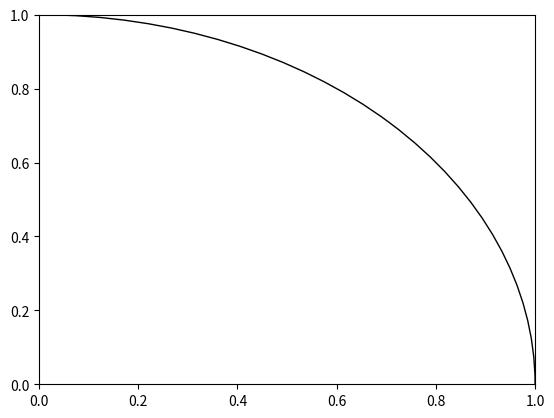

Reproduce this figure in Python. (Note: this script raises an exception after producing the figure.)

import numpy as np
import matplotlib.pyplot as plt
from matplotlib import patches
import time
from math import sqrt
start_time = time.time()

### generators of PSL(2,Z)

A=[[1,1],[0,1]]
B=[[0,1],[1,0]]
Ainv=np.linalg.inv(A)
# note that B is its own inverse so we do not need to introduce it


def mobius_reflection(a,b):
    return np.matrix([[(a+b)/2,-a*b],[1,-(a+b)/2]])

A=mobius_reflection(-2.414,.414)
B=mobius_reflection(-.613,3.573)
Ainv=A
Binv=B
        

### function for matrix product

def mp(list_of_matrices):
    X = np.identity(len(list_of_matrices[0]))
    for matrix in list_of_matrices:
        X = np.dot(X,matrix)
    return X.tolist()

### action of PSL(2,R) on upper half plane by mobius transformations
### this function is more general than needed for this picture but maybe it
### will be useful later?

def mobius_transformation(M,v):
    # M is a matrix which represents a mobius transformation
    # v is a vector in R^2 which will be our model for the complex plane
    # via the bijection [x,y] <-> x+iy
    # output will be a vector
    a=M[0][0]
    b=M[0][1]
    c=M[1][0]
    d=M[1][1]
    x=v[0]
    y=v[1]
    numerator_real_part = (a*x+b)*(c*x+d)+a*c*y*y
    numerator_imaginary_part = (a*d-b*c-a*c*x)*y
    denominator = (c*x+d)**2+(c*y)**2
#    if denominator!=0:
    return [numerator_real_part/denominator,numerator_imaginary_part/denominator]
#    else:

# need to upgrade this function so that it can also act on vertical
# geodesics

def mobius_of_geodesic(M,r,t,height=4):
    # M is a matrix which represents a mobius transformation
    # r,t are distinct vectors with non-negative vertical coordinate.
    # the function should calculate the geodesic from a to b and return the
    # pair of endpoints at infinity of the geodesic - except if the
    # geodesic is a vertical line, then one of the endpoints will have
    # vertical coordinate equal to the height (this will represent
    # infinity)


    # for the moment I am going to assume that if a,b have different
    # horizontal coordinates, then a,b are both on
    # the real axis. It's much simpler. In the long run, would be
    # nice to have a function which takes any two points and
    # calculates their geodesic orthocircle
    r_hor=r[0]
    r_vert=r[1]
    t_hor=t[0]
    t_vert=t[1]
    a=M[0][0]
    b=M[0][1]
    c=M[1][0]
    d=M[1][1]
    if r_hor==t_hor:
        if c==0:
            endpoint1=mobius_transformation(M,[r_hor,0])
            endpoint2=mobius_transformation(M,[r_hor,height])
        else:
            if c*r_hor+d==0:
                endpoint1=[a/c,height]#mobius_transformation(M,[r_hor,0])
                endpoint2=[a/c,0.]
            else:
                endpoint1=mobius_transformation(M,[r_hor,0])
                endpoint2=[a/c,0.]
    else:
        endpoint1=mobius_transformation(M,r)
        endpoint2=mobius_transformation(M,t)
    return [endpoint1,endpoint2]


#print(mobius_of_geodesic(mp([A,B]),[1,3],[1,0]))

### generate the group

def group_elts(n,generators=[A,B]):
    list_these_matrices=[ [] for i in range(n+1)]
    list_these_matrices[0]=[(np.identity(len(generators[0]))).tolist()]
    with_duplicate_matrices=[ [] for i in range(n+1)]
    with_duplicate_matrices[0]=[(np.identity(len(generators[0]))).tolist()]
    flat_list = []
    for j in range(n):
        for i in list_these_matrices[j]:
#        range(len(list_these_matrices[j])):
            for M in generators:
                with_duplicate_matrices[j+1].append(mp([M,i]))
                with_duplicate_matrices[j+1].append(mp([i,M]))
        for k in with_duplicate_matrices[j+1]:
            if k not in list_these_matrices[j+1]:
                list_these_matrices[j+1].append(k)
        flat_list.extend(list_these_matrices[j+1])
    return flat_list

#### draw some lines
#
def draw_lines(list_of_vectors, default_color='black',default_linewidth=1):
    for i in range(len(list_of_vectors)-1):
        plt.plot([list_of_vectors[i][0],list_of_vectors[i+1][0]],[list_of_vectors[i][1],list_of_vectors[i+1][1]], color=default_color, linewidth=default_linewidth)
#
#
#draw_lines([[-3,0],[3,0]])
#for i in range(-2,3):
#    draw_lines([[i,0],[i,3]])

#n=3
#for M in group_elts(n):

##### draw a geodesic orthocircle
def upper_half_orthocircle(a,b,default_color='black',default_linewidth=1):
    # a and b are real numbers
    center=(a+b)/2
    radius=abs(a-b)
    return patches.Arc((center,0), radius, radius, 0.0, 0.0, 180, color=default_color, linewidth=default_linewidth)


# find intersection of lines ax+b with cx+d assuming a\neq c
# return a list of two entries for the (x,y) coordinates of the
# intersection

def intersect_lines(a,b,c,d):
    return ((d-b)/(a-c),a*(d-b)/(a-c)+b)

# find the slope of the unit circle at a point (a,b) in the circle 
# assume both a, b are nonzero

def slope_of_circ(v):
    a=v[0]
    b=v[1]
    pos_slope=a/sqrt(1-a**2)

    if b<0:
        return pos_slope
    else: 
        return -pos_slope

def eucl_dist(v,w):
    #v, w are lists with two coordinates
    v_hor=v[0]
    v_vert=v[1]
    w_hor=w[0]
    w_vert=w[1]

    return sqrt((v_hor-w_hor)**2+(v_vert-w_vert)**2)


def poincare_orthocircle(v,w,default_color='black',default_linewidth=1):
    #v, w are lists with two coordinates
    v_hor=v[0]
    v_vert=v[1]
    w_hor=w[0]
    w_vert=w[1]


    if v_vert!=0:
        v_slope=slope_of_circ(v)
        v_height=-v_hor*v_slope+v_vert
    if w_vert!=0:
        w_slope=slope_of_circ(w)
        w_height=-w_hor*w_slope+w_vert

    if v_vert==0: 
        if w_vert==0:
            draw_circle=draw_lines([v,w],default_color,default_linewidth)
            print(v,w)
        elif w_hor==0: 
            center=(v_hor,w_vert)
            radius=eucl_dist(v,center)
            draw_circle= patches.Arc(center, radius, radius, 0.0, 0.0, 360, color=default_color, linewidth=default_linewidth)
            draw_circle=patches.Circle(center,radius,color=default_color,linewidth=default_linewidth,fill=False)
        else: 
            center=(v_hor, w_slope*v_hor+w_height)
            radius=eucl_dist(v,center)
            draw_circle= patches.Arc(center, radius, radius, 0.0, 0.0, 360, color=default_color, linewidth=default_linewidth)
            
    elif w_vert==0:
        if v_hor==0:
            center=(w_hor,v_vert)
            radius = eucl_dist(v,center)
            draw_circle= patches.Arc(center, radius, radius, 0.0, 0.0, 360, color=default_color, linewidth=default_linewidth)
            draw_circle=patches.Circle(center,radius,color=default_color,linewidth=default_linewidth,fill=False)
        else: 
            center=(w_hor, v_slope*w_hor+v_height)
            radius=eucl_dist(v,center)
            draw_circle= patches.Arc(center, radius, radius, 0.0, 0.0, 360, color=default_color, linewidth=default_linewidth)
            draw_circle=patches.Circle(center,radius,color=default_color,linewidth=default_linewidth,fill=False)
    else: 
        if v_slope==w_slope:
            draw_circle=draw_lines([v,w],default_color,default_linewidth)
        else: 
            center=intersect_lines(v_slope,v_height,w_slope,w_height)
            radius=eucl_dist(center,w)
            draw_circle= patches.Arc(center, radius, radius, 0.0, 0.0, 360, color=default_color, linewidth=default_linewidth)
            draw_circle=patches.Circle(center,radius,color=default_color,linewidth=default_linewidth,fill=False)
            draw_circle=ax.add_patch(draw_circle)

            print(v_slope,v_height,w_slope,w_height)
            print(center)
            print(radius)

    
    return draw_circle



#geodesic= patches.Arc((0,0), 1, 1, 0.0, 0.0, 180)
#patches.Arc((xcenter,ycenter), width, height, angle=0.0, theta1=0.0,
#theta2=360.0)

def draw_geodesic(vectors, default_linewidth=1):
    v=vectors[0]
    w=vectors[1]
    v_hor=v[0]
    v_vert=abs(v[1])
    w_hor=w[0]
    w_vert=abs(w[1])
    if v_hor==w_hor:
        draw_lines([[v_hor,v_vert],[w_hor,w_vert]],'black',default_linewidth)
    else:
        ax.add_patch(orthocircle(v_hor,w_hor,'black',default_linewidth))


fig = plt.figure()
ax = fig.add_subplot()

#ax.add_patch(orthocircle(-3,1))
#ax.add_patch(orthocircle(-1,1))

lw=.5


#draw_lines([[-3,0],[3,0]],'black',lw)
#draw_lines([[0,-3],[0,3]],'black',lw)

ax.add_patch(patches.Circle( (0,0),1,fill=False))

A=mobius_reflection(-2.414,.414)
B=mobius_reflection(-.613,3.573)
#A=[[0,1],[1,0]]

n=2
#for G in group_elts(n,[A,B]):
##    draw_geodesic(mobius_of_geodesic(G, [-2.414,.414],[-.613,3.573]),lw)
#    draw_geodesic(mobius_of_geodesic(G, [0,4],[0,0]),lw)

#print(group_elts(n))

#draw_geodesic(mobius_of_geodesic(A, [0,4],[0,0]))
#draw_geodesic(mobius_of_geodesic(Ainv, [0,4],[0,0]))
#draw_geodesic(mobius_of_geodesic(B, [0,4],[0,0]))


#draw_geodesic([[1,4],[1,0]])
#draw_geodesic([[2,0],[1,0]])

v=[sqrt(2)/2,sqrt(2)/2]
w=[1/2,sqrt(3)/2]

poincare_orthocircle(v,w)

v=[sqrt(2)/2,sqrt(2)/2]
w=[0,1]
#
poincare_orthocircle(v,w)




poincare_orthocircle([1,0],[-1,0])
poincare_orthocircle([0,1],[0,-1])

axes = plt.gca()
axes.set_xlim([-1.1,1.1])
axes.set_ylim([-1.1,1.1])

ax.set_aspect("equal")


plt.show()
